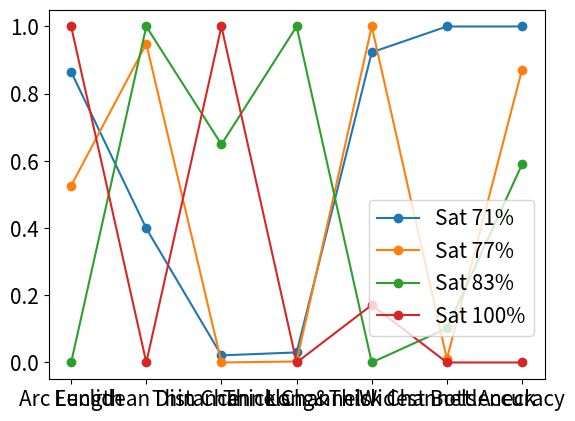

The script that saved this image:
# -*- coding: utf-8 -*-
"""
Created on Sat Mar  9 14:59:50 2019

[redacted]
"""
import numpy as np 
import matplotlib.pyplot as plt
Sat_71 = np.array([0.864833372,0.398914518,0.021164021,0.029917436,0.923076923,1,1])
Sat_77 = np.array([0.526139983,0.94843962,0,0.002953525,1,0.010423939,0.871794872])
Sat_83 = np.array([0,1,0.649029982,1,0,0.101595225,0.58974359])
Sat_100= np.array([1,0,1,0,0.171153846,0,0])
plt.plot(Sat_71,label = 'Sat 71%',marker ='o')# linewidth=4, marker ='o')
plt.plot(Sat_77,label = 'Sat 77%',marker ='o')# linewidth=4,marker ='o')
plt.plot(Sat_83, label = 'Sat 83%',marker ='o')# linewidth=4,marker ='o')
plt.plot(Sat_100,label = 'Sat 100%',marker ='o')# linewidth=4,marker ='o')
plt.gca().set_xticks(range(7))
plt.legend(fontsize=15, loc='lower right', bbox_to_anchor=(1, 0.09))
plt.grid(False)
plt.gca().set_xticklabels(['Arc Length','Euclidean Distance','Thin Channels','Thick Channels','Long&Thick Channels','Widest Bottleneck', 'Accuracy'], fontsize=15)
plt.gca().set_yticklabels([0,'0.0','0.2','0.4','0.6','0.8','1.0'],fontsize=15)
plt.show()
